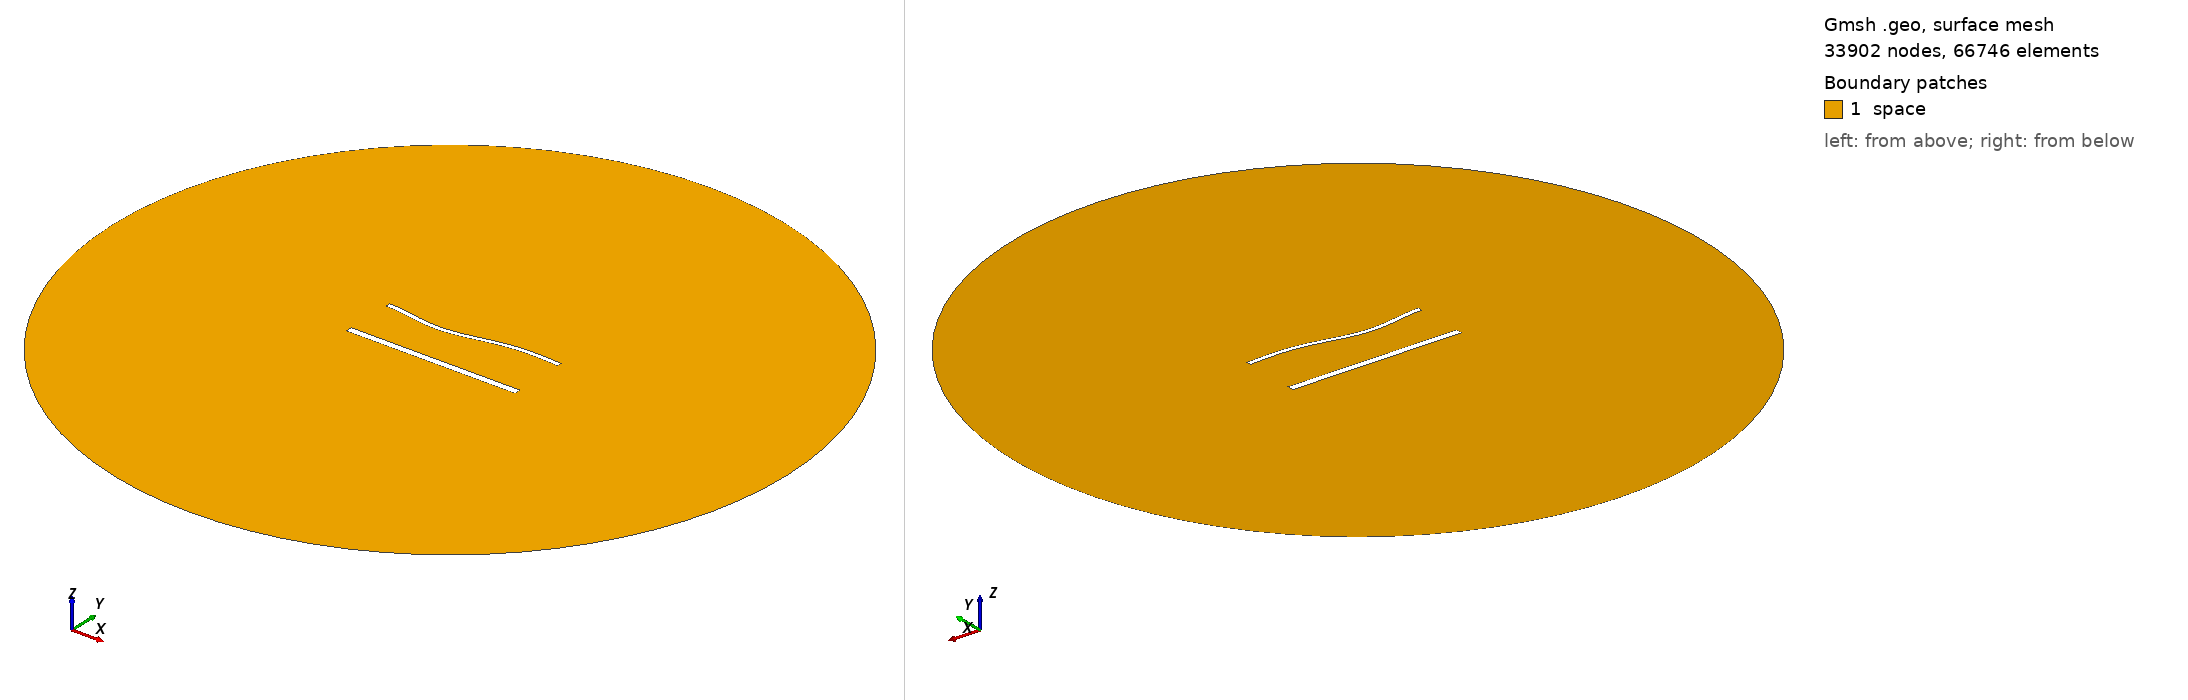

Gmsh geometry script, surface-meshed: 33902 nodes, 66746 surface elements. Boundary patches (legend numbers): 1 space. Left view from above one corner, right view from below the opposite corner. Legend entries are the model's physical surfaces. The drawing asked Gmsh for element sizes between 1% and 20% of the model's largest extent; the script's own settings can give other sizes.

=== 2000.geo (drawn) ===
//---------------------------------------
// Geometry kernel
//---------------------------------------

SetFactory("OpenCASCADE");



//---------------------------------------
// Parameters of the geometry
//---------------------------------------

// Overetch of the upper plate
overetch = 0.5;

// Distance between the plates
distance = 30.0;

// Discretization over the x axis (for the deformation)
nx = 50; 

// Length of the plate
L = 100 - overetch; 

// Number of modes
n = 4; 

// 1st mode coefficient
coeff(1) = 1.5;
beta(1) = 0.596864 * 3.1415926535 / L;

// 2nd mode coefficient
coeff(2) = -1.5;
beta(2) = 1.49418 * 3.1415926535 / L;

// 3rd mode coefficient
coeff(3) = -1.5;
beta(3) = 2.50025 * 3.1415926535 / L;

// 4th mode coefficient
coeff(4) = 0.0;
beta(4) = 3.49999 * 3.1415926535 / L;



//---------------------------------------
// Upper plate (deformed rectangle)
//---------------------------------------

// Coordiantes of the upper plate
xmin = -50;
xmax = 50 - overetch;

// Height of the upper plate
yheight = 4 - 2 * overetch;

// Indexes of the points
UpperID[] = {};
LowerID[] = {};
LeftID[] = {};
RightID[] = {};

// Point index
p = 1;

// Horizontal edges
For i In {1:nx}
    x = xmin + (i-1)*(xmax - xmin)/(nx-1);

    y_bottom = distance / 2 + overetch;
    For j In {1:n}
        C = (Cosh(beta(j)*L) + Cos(beta(j)*L)) / (Sinh(beta(j)*L) + Sin(beta(j)*L));
        y_bottom  = y_bottom + coeff(j) * (Cosh(beta(j)*(x+50)) - Cos(beta(j)*(x+50)) - C * (Sinh(beta(j)*(x+50)) - Sin(beta(j)*(x+50))));
    EndFor

    y_top = y_bottom + yheight;

    Point(p) = {x, y_top, 0, 1.0};
    UpperID[i] = p;
    p = p + 1;

    Point(p) = {x, y_bottom, 0, 1.0};
    LowerID[i] = p;
    p = p + 1;
EndFor

// Create point lists
UpperPts[] = {}; LowerPts[] = {};
For i In {1:nx}
  UpperPts[] += {UpperID[i]};
  LowerPts[] += {LowerID[i]};
EndFor

// Build splines
Spline(1) = {UpperPts[]};
Spline(2) = {LowerPts[]};
Line(3) = {LowerPts[nx-1], UpperPts[nx-1]};
Line(4) = {LowerPts[0], UpperPts[0]};

// Build the plane surface
Curve Loop(1) = {2, 3, -1, -4};
Plane Surface(1) = {1};



//---------------------------------------
// Lower plate (rectangle)
//---------------------------------------

// Vertices
Point(1001) = {-50, -distance/2, 0, 1.0};
Point(1002) = { 50, -distance/2, 0, 1.0};
Point(1003) = { 50,  -distance/2 + 4, 0, 1.0};
Point(1004) = {-50,  -distance/2 + 4, 0, 1.0};

// Edges
Line(5) = {1001, 1002};
Line(6) = {1002, 1003};
Line(7) = {1003, 1004};
Line(8) = {1004, 1001};

// Plane surface
Line Loop(2) = {5, 6, 7, 8};
Plane Surface(2) = {2}; 



//---------------------------------------
// Outer (fictious) boundary
//---------------------------------------

// Points
Point(1005) = {0, 0, 0};       // Center
Point(1006) = {200, 0, 0};     // Start point
Point(1007) = {0, 200, 0};     // 90 degrees
Point(1008) = {-200, 0, 0};    // 180 degrees
Point(1009) = {0, -200, 0};    // 270 degrees

// Circle arcs (each needs start, center, end)
Circle(9) = {1006, 1005, 1007};
Circle(10) = {1007, 1005, 1008};
Circle(11) = {1008, 1005, 1009};
Circle(12) = {1009, 1005, 1006};

// Plane surface for the entire domain
Curve Loop(3) = {9, 10, 11, 12};
Surface(3) = {3};

// Subtract the plates from the whole domain to obtain the actual domain where we want to solve the equations
BooleanDifference{ Surface{3}; Delete; }{ Surface{1}; Surface{2}; Delete; }




//---------------------------------------
// Transfinite Lines/Curves
//---------------------------------------

// Set the number of points on the boundaries
r = 6;
d = 0.15;

// Plates
Transfinite Curve {1} = 50*r/4 Using Progression 1;
Transfinite Line {2} = 50*r Using Progression 1;
Transfinite Curve {3, 4} = 2*r Using Progression 1+d;
Transfinite Line {5} = 50*r/4 Using Progression 1;
Transfinite Line {7} = 50*r Using Progression 1;
Transfinite Line {6} = 2*r Using Progression 1-d;
Transfinite Line {8} = 2*r Using Progression 1+d;

// Outer boundary
Transfinite Line {9, 10, 11, 12} = 20 Using Progression 1;



//---------------------------------------
// Physical groups
//---------------------------------------                

// Physical curves (boundaries)
Physical Line("force_segment", 10) = {2};
Physical Line("upper_plate", 11) = {1, 3, 4};
Physical Line("lower_plate", 12) = {5, 6, 7, 8};
Physical Line("boundary", 20) = {9, 10, 11, 12};

// Physical Surfaces
Physical Surface("space", 30) = {3};



//---------------------------------------
// 6. Generate the Mesh
//---------------------------------------

// 2D mesh generation
Mesh 2;
